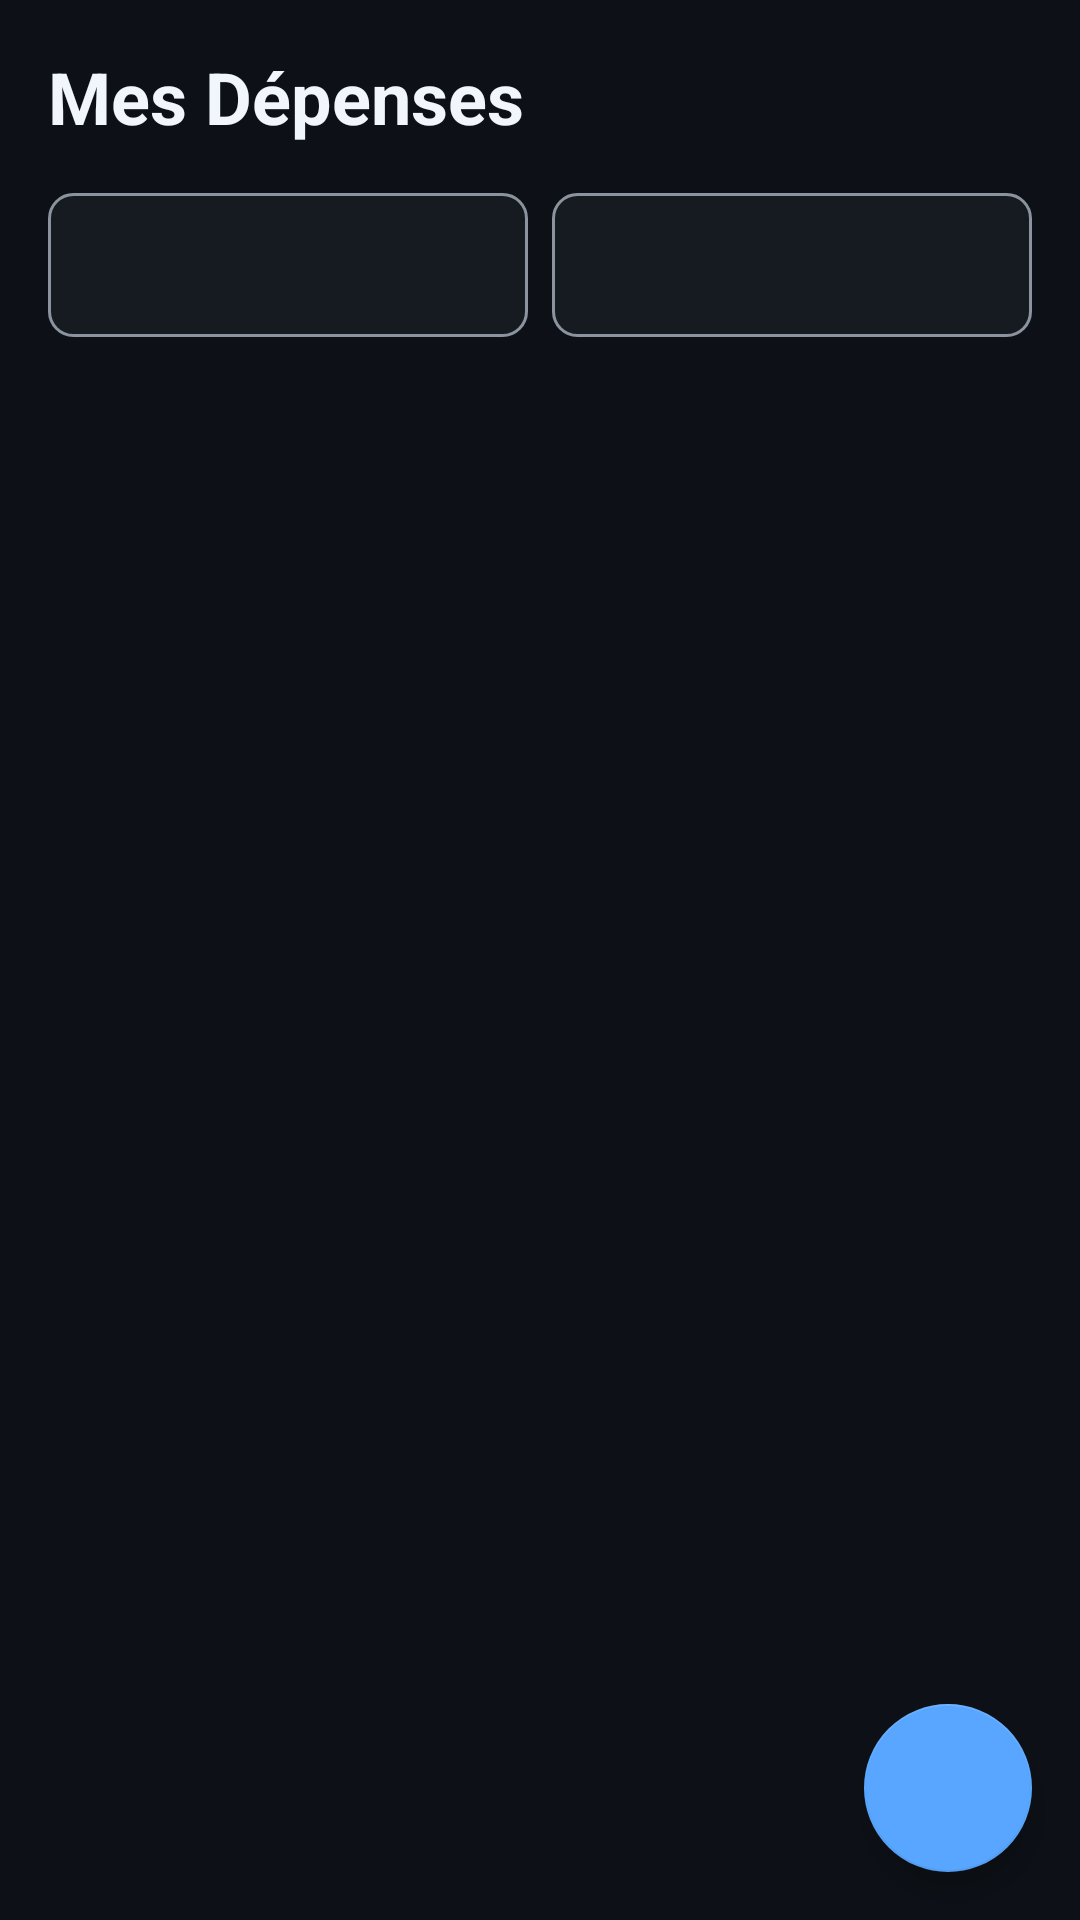

Layout XML and referenced resources for this Android screen:
<!-- AndroidManifest.xml: application theme Theme.FinPerso -->
<!-- res/layout/fragment_depenses.xml -->
<?xml version="1.0" encoding="utf-8"?>
<androidx.coordinatorlayout.widget.CoordinatorLayout xmlns:android="http://schemas.android.com/apk/res/android"
    xmlns:app="http://schemas.android.com/apk/res-auto"
    android:layout_width="match_parent"
    android:layout_height="match_parent"
    android:background="@color/background">

    <LinearLayout
        android:layout_width="match_parent"
        android:layout_height="match_parent"
        android:orientation="vertical">

        <TextView
            android:layout_width="wrap_content"
            android:layout_height="wrap_content"
            android:layout_margin="16dp"
            android:text="Mes Dépenses"
            android:textColor="@color/text_primary"
            android:textSize="24sp"
            android:textStyle="bold" />

        <LinearLayout
            android:layout_width="match_parent"
            android:layout_height="wrap_content"
            android:orientation="horizontal"
            android:paddingHorizontal="16dp"
            android:paddingBottom="8dp">

            <Spinner
                android:id="@+id/spinner_filtre_periode"
                android:layout_width="0dp"
                android:layout_height="48dp"
                android:layout_weight="1"
                android:layout_marginEnd="8dp"
                android:background="@drawable/spinner_background" />

            <Spinner
                android:id="@+id/spinner_filtre_categorie"
                android:layout_width="0dp"
                android:layout_height="48dp"
                android:layout_weight="1"
                android:background="@drawable/spinner_background" />

        </LinearLayout>

        <androidx.recyclerview.widget.RecyclerView
            android:id="@+id/rv_depenses"
            android:layout_width="match_parent"
            android:layout_height="0dp"
            android:layout_weight="1"
            android:clipToPadding="false"
            android:padding="8dp" />

    </LinearLayout>

    <com.google.android.material.floatingactionbutton.FloatingActionButton
        android:id="@+id/fab_add_depense"
        android:layout_width="wrap_content"
        android:layout_height="wrap_content"
        android:layout_gravity="bottom|end"
        android:layout_margin="16dp"
        android:layout_marginBottom="80dp"
        android:src="@drawable/ic_add"
        app:backgroundTint="@color/primary"
        app:tint="@android:color/white" />

</androidx.coordinatorlayout.widget.CoordinatorLayout>
<!-- resources referenced by this layout -->
<resources>
  <color name="background">#0D1117</color>
  <color name="primary">#58A6FF</color>
  <color name="text_primary">#F0F6FC</color>
  <!-- drawable spinner_background (drawable) -->
  <?xml version="1.0" encoding="utf-8"?>
  <shape xmlns:android="http://schemas.android.com/apk/res/android"
      android:shape="rectangle">
      <solid android:color="@color/surface" />
      <corners android:radius="8dp" />
      <stroke android:width="1dp" android:color="@color/text_secondary" />
  </shape>
  <style name="Theme.FinPerso" parent="Theme.MaterialComponents.DayNight.NoActionBar">
          <item name="colorPrimary">@color/primary</item>
          <item name="colorPrimaryDark">@color/primary_dark</item>
          <item name="colorOnPrimary">@color/on_primary</item>
          <item name="colorSecondary">@color/info</item>
          <item name="colorSurface">@color/surface</item>
          <item name="colorOnSurface">@color/text_primary</item>
          <item name="android:statusBarColor">@color/background</item>
          <item name="android:windowBackground">@color/background</item>
          <item name="android:navigationBarColor">@color/background</item>
      </style>
  <color name="surface">#161B22</color>
  <color name="text_secondary">#8B949E</color>
  <color name="primary_dark">#1F6FEB</color>
  <color name="on_primary">#0D1117</color>
  <color name="info">#79C0FF</color>
</resources>
